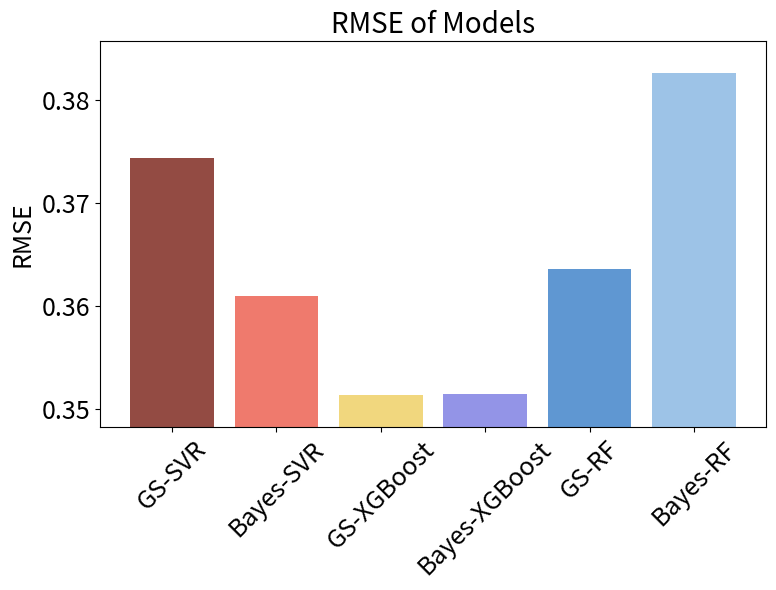
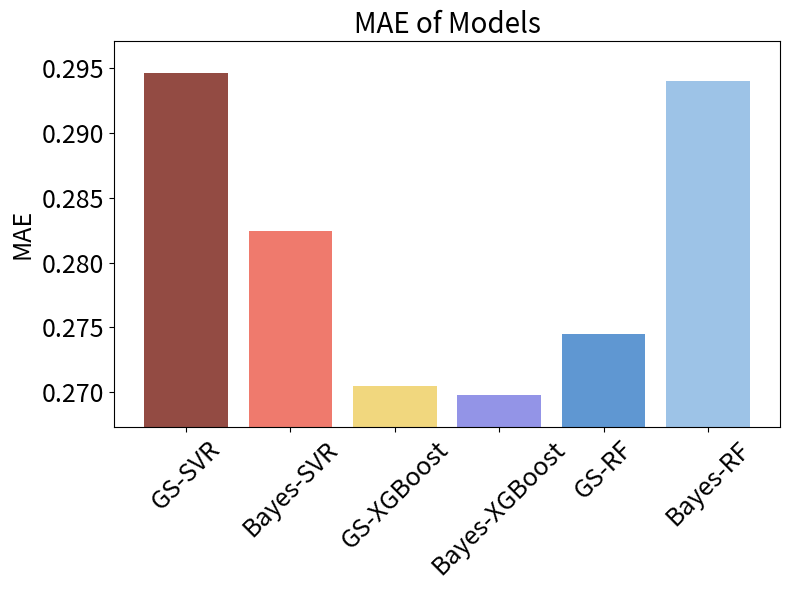
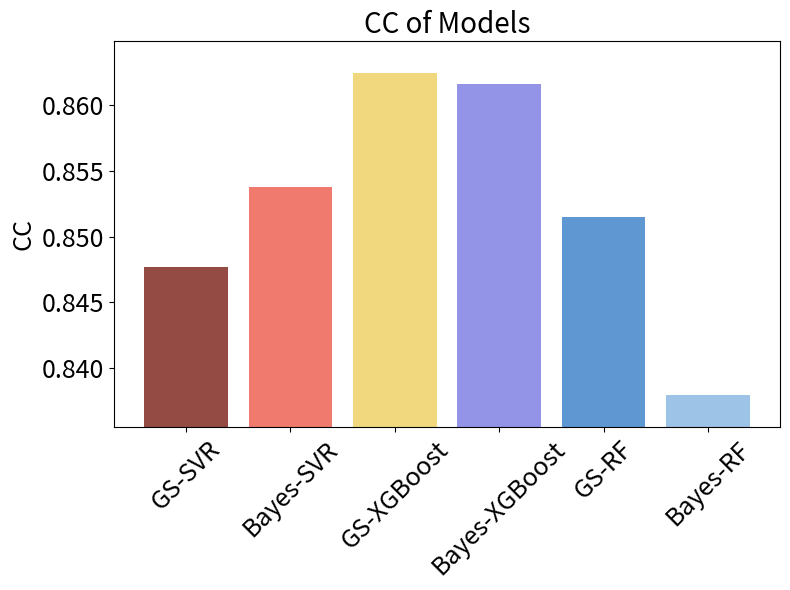

The matplotlib source for these figures, in order:
import matplotlib.pyplot as plt

# Data from the image provided by the user
models = ['GS-SVR', 'Bayes-SVR', 'GS-XGBoost', 'Bayes-XGBoost', 'GS-RF', 'Bayes-RF']
rmse = [0.3744, 0.3610, 0.3514, 0.3515, 0.3636, 0.3826]
mae = [0.2946, 0.2824, 0.2705, 0.2698, 0.2745, 0.2940]
cc = [0.8477, 0.8538, 0.8624, 0.8616, 0.8515, 0.8380]

# Adjusted function to plot bar chart using FixedLocator

import matplotlib.pyplot as plt


# Extracted hex color codes from the image provided by the user
color_codes = [
    '#934B43',  # brown
    '#EF7A6D',  # light coral
    '#F1D77E',  # light yellow
    '#9394E7',  # periwinkle
    '#5F97D2',  # steel blue
    '#9DC3E7',  # pale blue
]

# Ensuring we have a color for each model, repeat the color list if needed
colors = color_codes * (len(models) // len(color_codes) + 1)


# Plot function with individual color for each bar
def plot_bar_chart_with_colors(models, data, metric_name, colors):
    fig, ax = plt.subplots(figsize=(8, 6))
    bar_width = 0.4  # Narrower bar width
    x = range(len(models))

    ax.bar(x, data, width=bar_width, color=colors[:len(models)])

    for i, model in enumerate(models):
        ax.bar(model, data[i], color=colors[i])

    # ax.set_xlabel('Model', fontsize=16)
    ax.set_ylabel(metric_name, fontsize=18)
    ax.set_title(f'{metric_name} of Models', fontsize=20)

    # Using FixedLocator to avoid the warning
    ax.set_xticks(x)
    ax.set_xticklabels(models, rotation=45, fontsize=18)
    ax.tick_params(axis='y', labelsize=18)

    # Dynamically setting the y-axis limits to enhance the visibility of small differences
    data_range = max(data) - min(data)
    upper_limit = max(data) + (data_range * 0.1)  # Adding 10% of range to upper limit for padding
    lower_limit = min(data) - (data_range * 0.1)  # Subtracting 10% of range to lower limit for padding
    ax.set_ylim(lower_limit, upper_limit)

    plt.tight_layout()
    plt.show()


# Plot RMSE, MAE, and CC with new colors
plot_bar_chart_with_colors(models, rmse, 'RMSE', colors[:len(models)])
plot_bar_chart_with_colors(models, mae, 'MAE', colors[:len(models)])
plot_bar_chart_with_colors(models, cc, 'CC', colors[:len(models)])
